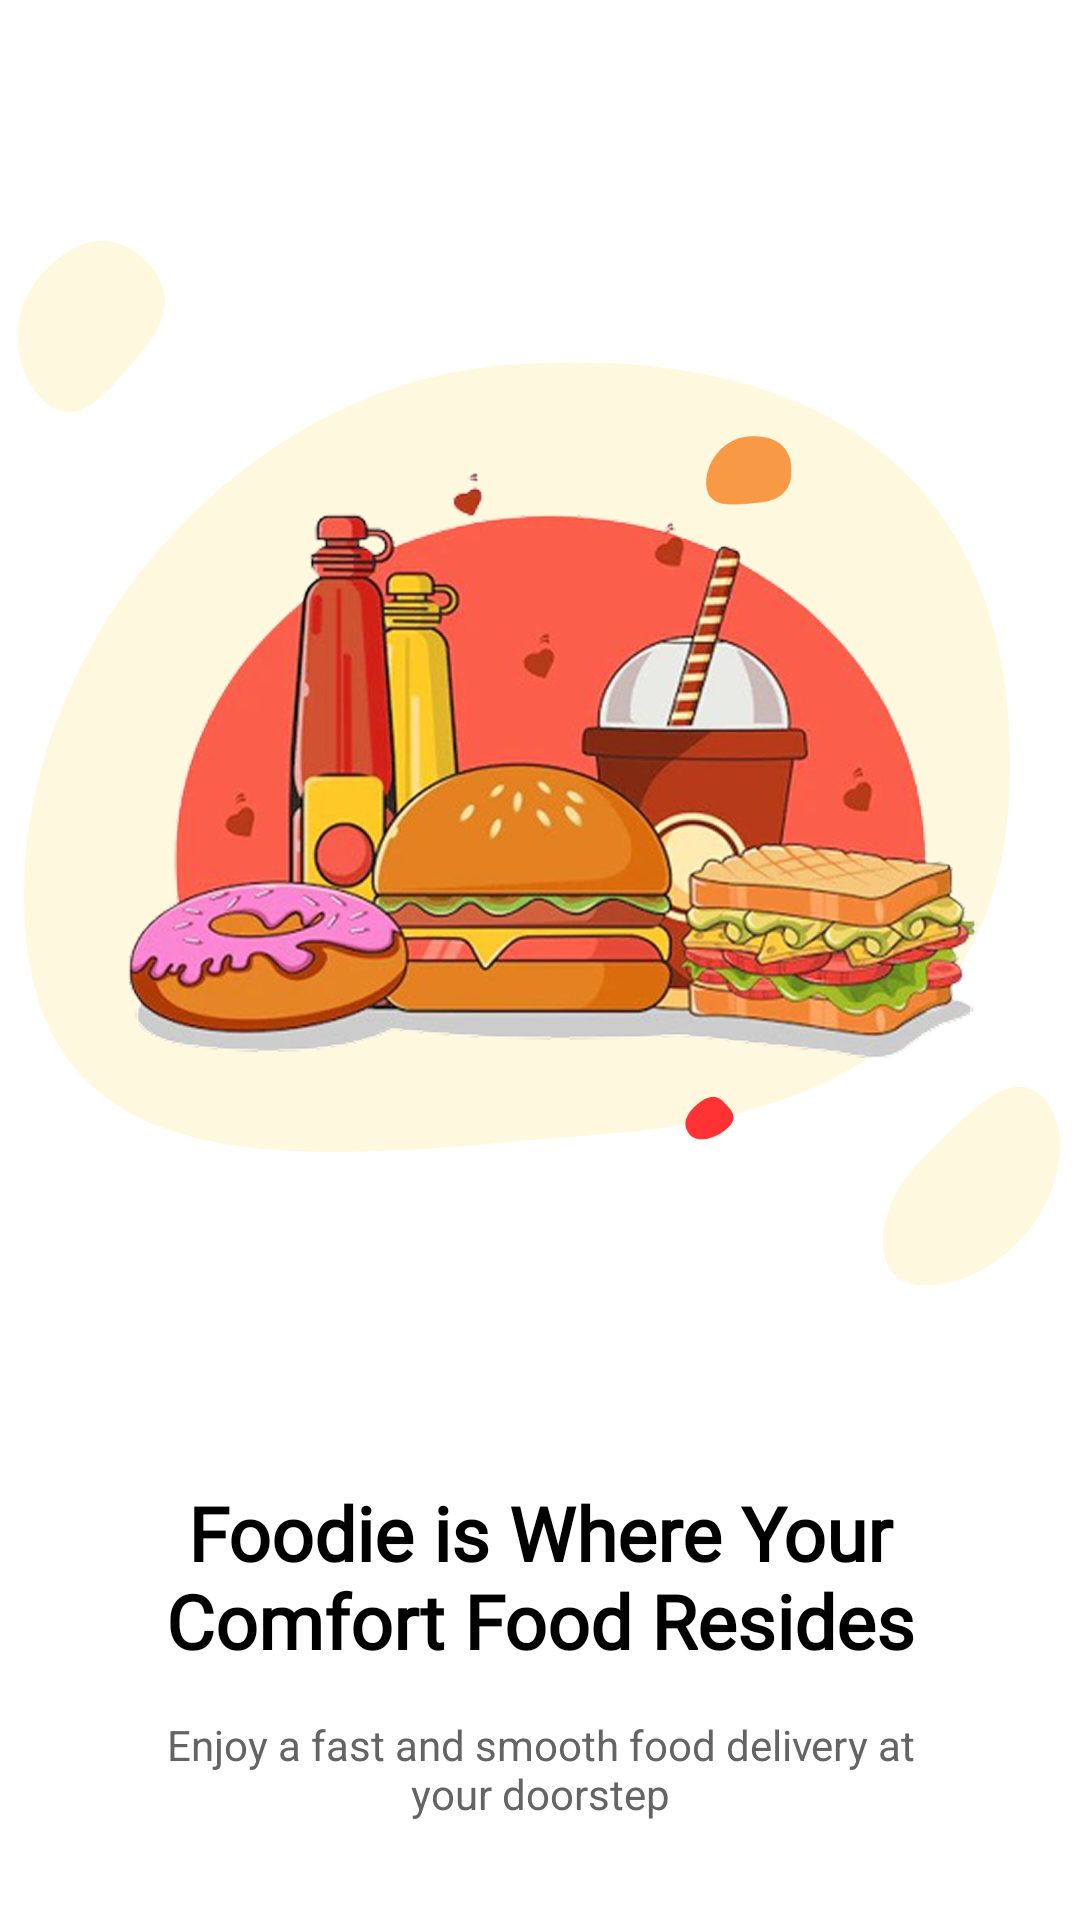

Here is an Android app screen rendered from its layout file. Give the layout XML and the strings, colors and styles it references.
<!-- AndroidManifest.xml: application theme Theme.Foodie -->
<!-- res/layout/fragment_second.xml -->
<?xml version="1.0" encoding="utf-8"?>
<androidx.constraintlayout.widget.ConstraintLayout xmlns:android="http://schemas.android.com/apk/res/android"
    xmlns:app="http://schemas.android.com/apk/res-auto"
    xmlns:tools="http://schemas.android.com/tools"
    android:layout_width="match_parent"
    android:layout_height="match_parent"
    android:background="@color/white"
    tools:context=".presentation.onboarding.view.FirstFragment">

    <ImageView
        android:id="@+id/imageView3"
        android:layout_width="0dp"
        android:layout_height="400dp"
        android:layout_marginTop="56dp"
        android:src="@drawable/onboarding_image_two"
        app:layout_constraintEnd_toEndOf="parent"
        app:layout_constraintHorizontal_bias="0.629"
        app:layout_constraintStart_toStartOf="parent"
        app:layout_constraintTop_toTopOf="parent" />

    <TextView
        android:id="@+id/textView"
        android:layout_width="wrap_content"
        android:layout_height="wrap_content"
        android:layout_marginTop="38dp"
        android:fontFamily="@font/open_sans_bold"
        android:gravity="center"
        android:text="@string/onboarding_two_title"
        android:textColor="@color/black"
        android:textSize="25sp"
        android:textStyle="bold"
        app:layout_constraintEnd_toEndOf="parent"
        app:layout_constraintHorizontal_bias="0.5"
        app:layout_constraintStart_toStartOf="parent"
        app:layout_constraintTop_toBottomOf="@+id/imageView3" />

    <TextView
        android:id="@+id/textView2"
        android:layout_width="wrap_content"
        android:layout_height="wrap_content"
        android:layout_marginTop="15dp"
        android:gravity="center"
        android:text="@string/onboarding_two_subtitle"
        android:textColor="@color/grey_light"
        app:layout_constraintEnd_toEndOf="parent"
        app:layout_constraintStart_toStartOf="parent"
        app:layout_constraintTop_toBottomOf="@+id/textView" />

    <Button
        android:id="@+id/onboarding_second_next_btn"
        android:layout_width="160dp"
        android:layout_height="wrap_content"
        android:layout_marginTop="70dp"
        android:background="@drawable/app_custom_button"
        android:fontFamily="@font/open_sans_semibold"
        android:text="@string/next"
        android:textAllCaps="false"
        android:textColor="@color/white"
        android:textSize="17sp"
        app:layout_constraintEnd_toEndOf="parent"
        app:layout_constraintHorizontal_bias="0.5"
        app:layout_constraintStart_toStartOf="parent"
        app:layout_constraintTop_toBottomOf="@+id/textView2" />

</androidx.constraintlayout.widget.ConstraintLayout>
<!-- resources referenced by this layout -->
<resources>
  <color name="black">#FF000000</color>
  <color name="grey_light">#646464</color>
  <color name="white">#FFFFFFFF</color>
  <!-- drawable app_custom_button (drawable) -->
  <?xml version="1.0" encoding="utf-8"?>
  <shape xmlns:android="http://schemas.android.com/apk/res/android"
      android:shape="rectangle">
      <solid android:color="@color/primary"></solid>
      <corners android:radius="4dp"></corners>
  </shape>
  <!-- drawable onboarding_image_two: png bitmap (drawable, 912965 bytes) -->
  <string name="next">Next</string>
  <string name="onboarding_two_subtitle">Enjoy a fast and smooth food delivery at\nyour doorstep</string>
  <string name="onboarding_two_title">Foodie is Where Your\nComfort Food Resides</string>
  <style name="Theme.Foodie" parent="Base.Theme.Foodie" />
  <color name="primary">#EC2578</color>
  <style name="Base.Theme.Foodie" parent="Theme.Material3.DayNight.NoActionBar">
          
           <item name="colorPrimary">@color/primary</item>
      </style>
</resources>
